2-way image classification set "cupsandpens" from GitHub (embedicalabs/Computer-Vision); label vocabulary: cups, pens.

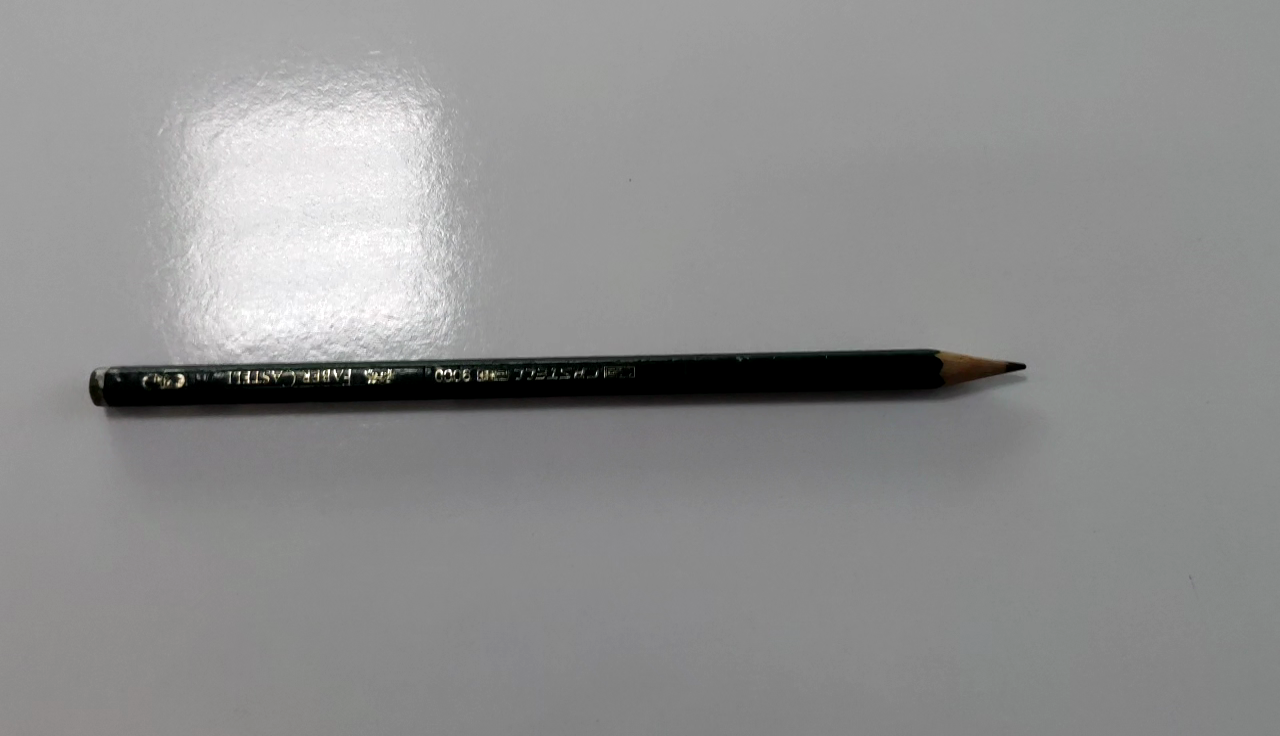
Label: pens

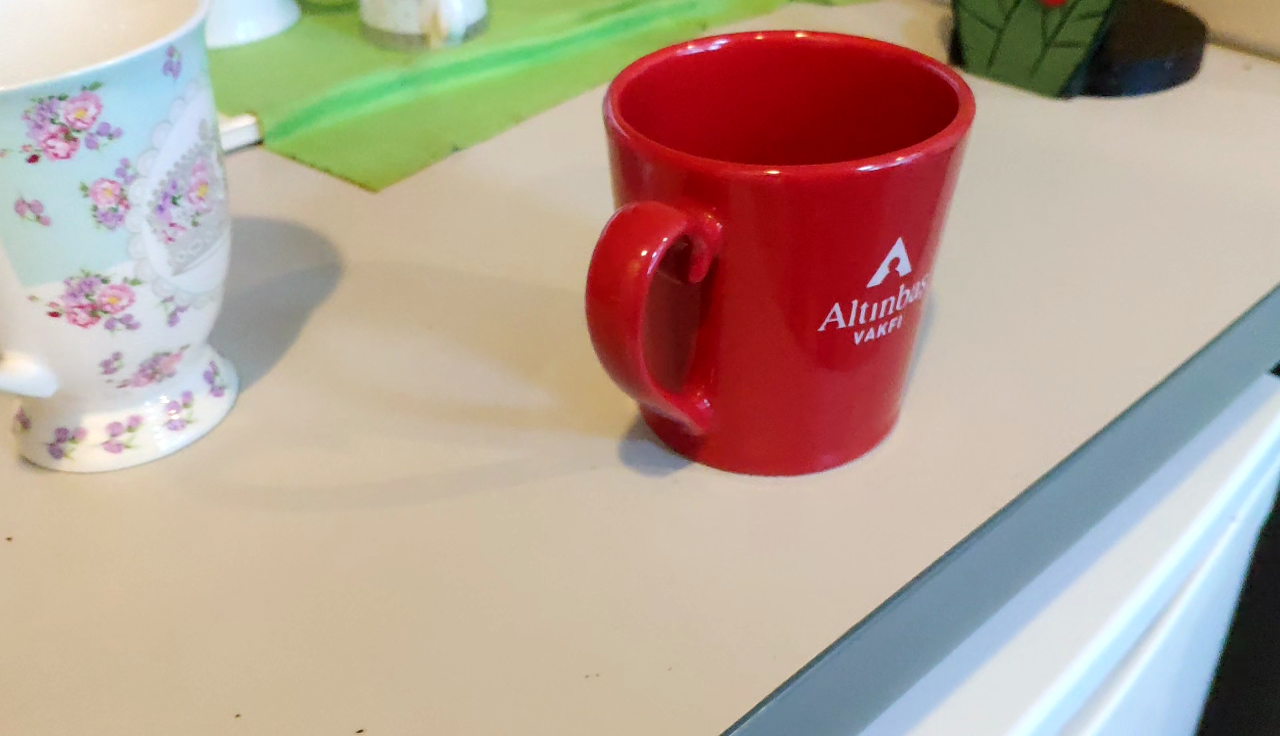
Label: cups

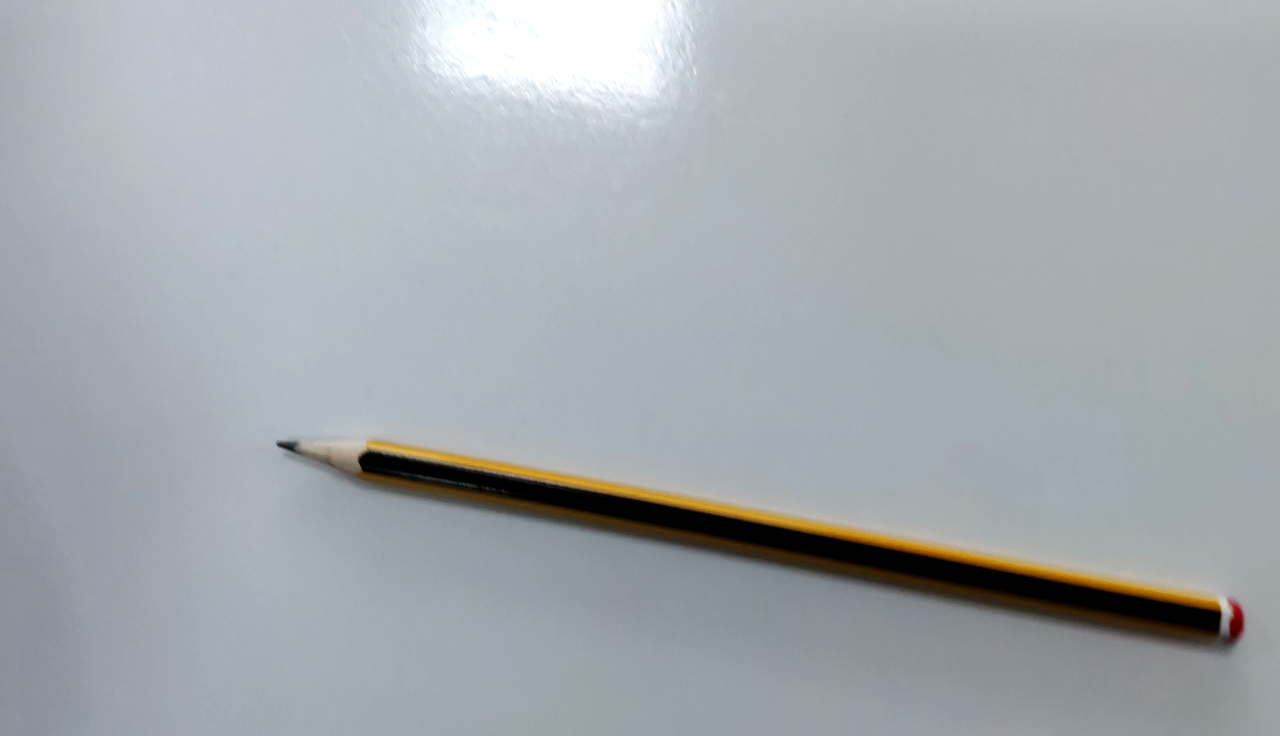
Label: pens

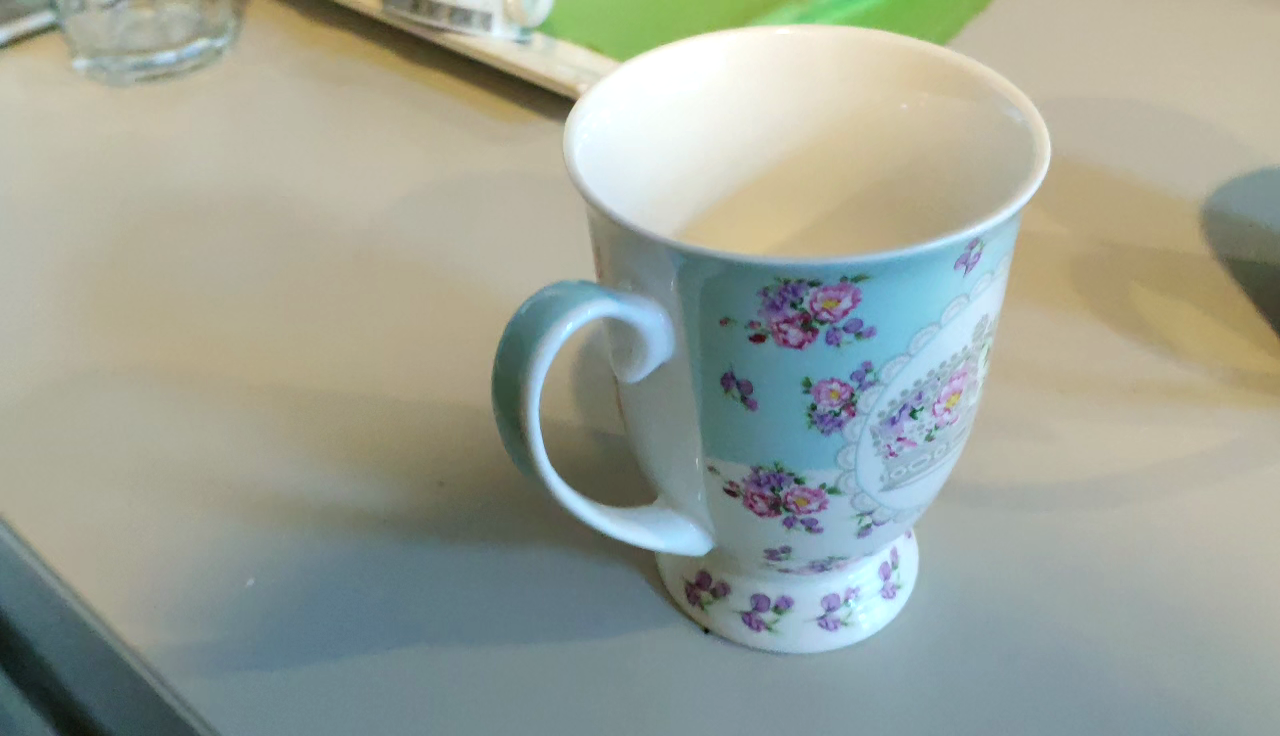
Label: cups
